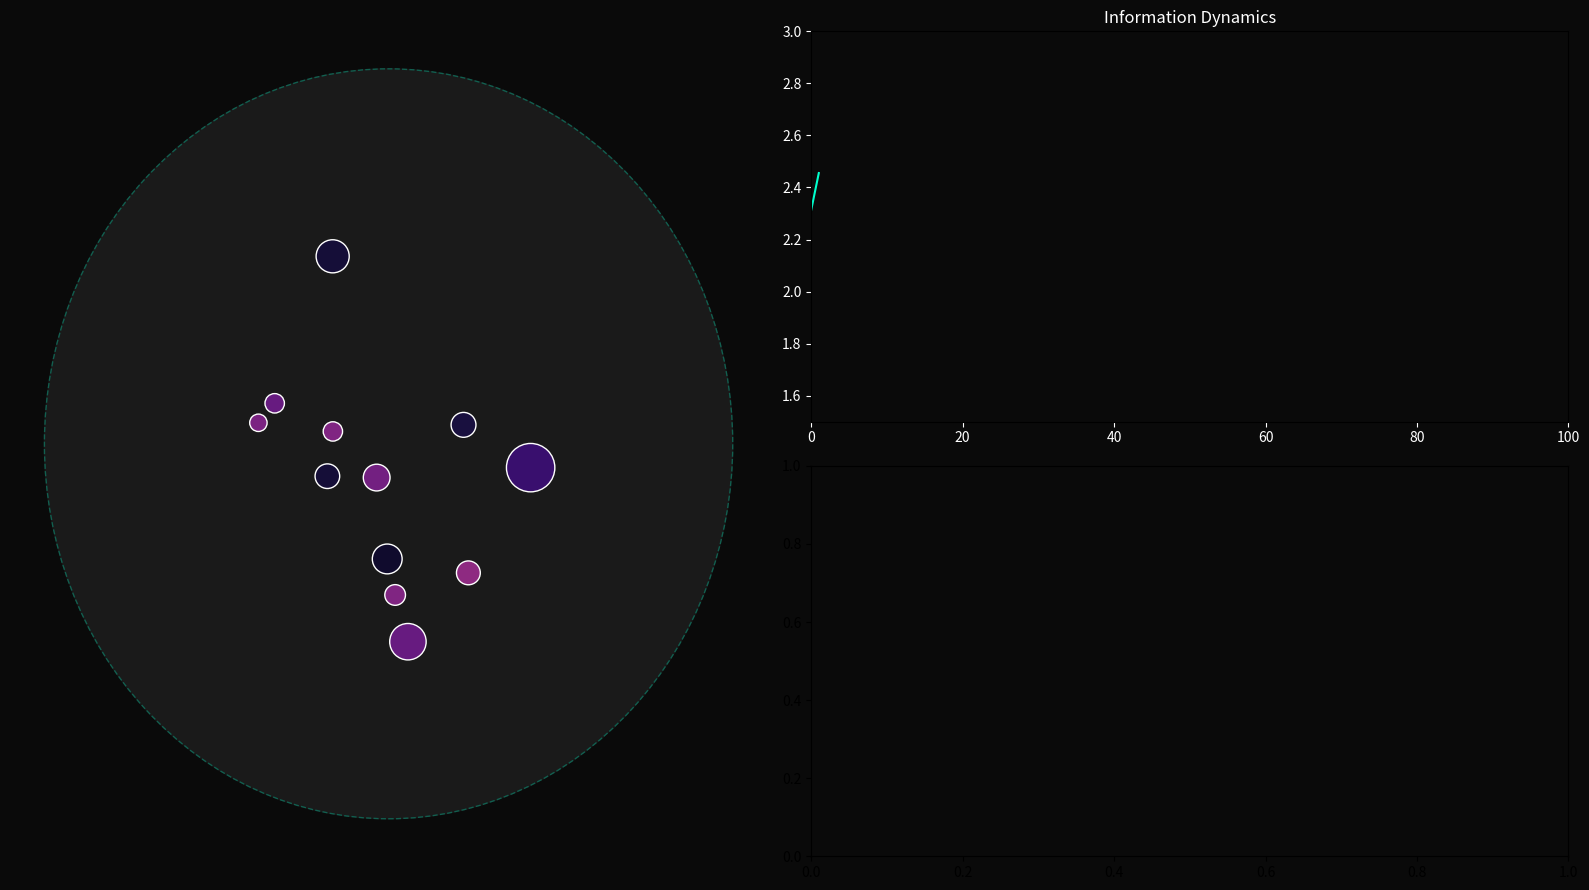

This figure's Python source:
import numpy as np
import matplotlib.pyplot as plt
from matplotlib.animation import FuncAnimation
from matplotlib import cm
from scipy.stats import entropy

# ────────────────────────────────────────────────
# 1. Configuration & Canonical Setup
# ────────────────────────────────────────────────
np.random.seed(42)
N = 12  # Number of semantic concepts
iterations = 100
gamma = 0.15 # Learning rate
beta = 0.85  # Gating bottleneck

concepts = [
    "Intelligence", "Entropy", "Manifold", "Curvature", 
    "Inference", "Substrate", "Gating", "Symmetry",
    "Topology", "Evolution", "Logic", "Information"
]

# State Initializations
S1 = np.random.dirichlet(np.ones(N)) # Inference Primitive
S2 = np.random.dirichlet(np.ones(N)) # Persistence Substrate
latent_coords = np.random.randn(N, 2) * 0.3

# ────────────────────────────────────────────────
# 2. Mathematical Engines
# ────────────────────────────────────────────────
def expmap0(v):
    v_norm = np.linalg.norm(v, axis=-1, keepdims=True)
    return np.tanh(v_norm) * v / (v_norm + 1e-15)

def canonical_step(s1, s2):
    # Phase Alpha: Entropy-driven inference
    h = entropy(s1)
    grad_h = -np.log(s1 + 1e-12) - h
    s1_new = np.clip(s1 + gamma * grad_h, 1e-12, None)
    s1_new /= s1_new.sum()
    
    # Phase Beta: Relaxation and Gating
    transported = np.sqrt(s2) * (s1_new / (np.sqrt(s1_new) + 1e-12))
    gated = transported**beta
    s2_new = s2 + gamma * (gated/gated.sum() - s2)
    s2_new /= s2_new.sum()
    
    return s1_new, s2_new

# ────────────────────────────────────────────────
# 3. Integrated Real-Time Simulation
# ────────────────────────────────────────────────
fig = plt.figure(figsize=(16, 9), facecolor='#0a0a0a')
ax_map = plt.subplot2grid((2, 2), (0, 0), rowspan=2, facecolor='#0a0a0a')
ax_ent = plt.subplot2grid((2, 2), (0, 1), facecolor='#0a0a0a')
ax_sys = plt.subplot2grid((2, 2), (1, 1), facecolor='#0a0a0a')

# Setup Manifold UI
ax_map.add_artist(plt.Circle((0, 0), 1, color='#1a1a1a', fill=True))
ax_map.add_artist(plt.Circle((0, 0), 1, color='#00ffcc', fill=False, ls='--', alpha=0.3))
sc = ax_map.scatter([], [], s=[], c=[], cmap='magma', edgecolors='white', zorder=3)
ax_map.set_xlim(-1.1, 1.1); ax_map.set_ylim(-1.1, 1.1); ax_map.axis('off')

# Setup Entropy UI
ent_line, = ax_ent.plot([], [], color='#00ffcc', label='S1 Entropy (Inference)')
ax_ent.set_title("Information Dynamics", color='white')
ax_ent.set_xlim(0, iterations); ax_ent.set_ylim(1.5, 3.0)
ax_ent.tick_params(colors='white')

# Data History
h_s1_ent = []

def update(frame):
    global S1, S2, latent_coords
    
    # Evolve the System
    S1, S2 = canonical_step(S1, S2)
    h_s1_ent.append(entropy(S1))
    
    # Map to Hyperbolic Space
    # We use S2 (Persistence) to drive the "spread" of the concepts
    expansion = 1.0 + (frame / iterations) 
    hyp_pos = expmap0(latent_coords * expansion)
    
    # Update Manifold Visuals
    sc.set_offsets(hyp_pos)
    sc.set_array(S1) # Color determined by current inference focus
    sc.set_sizes(S2 * 5000) # Size determined by substrate persistence
    
    # Update Entropy Plot
    ent_line.set_data(range(len(h_s1_ent)), h_s1_ent)
    
    return sc, ent_line

ani = FuncAnimation(fig, update, frames=iterations, interval=50, blit=True)
plt.tight_layout()
plt.show()